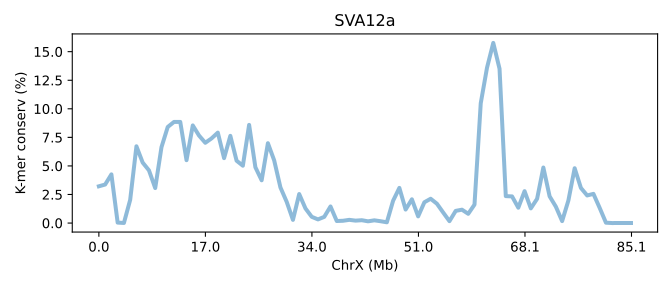

The file beside this chart, header and first rows:
SeqID	ChrX (Mb)	K-mer conserv (%)	Group	Group_chrom
SVA12a.chrX	0.0	3.217	0	0
SVA12a.chrX	0.01175	3.372	0	0
SVA12a.chrX	0.02351	4.262	0	0
SVA12a.chrX	0.03526	0.03902	0	0
SVA12a.chrX	0.04701	0.007697	0	0
SVA12a.chrX	0.05877	2.031	0	0
SVA12a.chrX	0.07052	6.719	0	0
SVA12a.chrX	0.08228	5.291	0	0
SVA12a.chrX	0.09403	4.614	0	0
SVA12a.chrX	0.1058	3.064	0	0
SVA12a.chrX	0.1175	6.641	0	0
SVA12a.chrX	0.1293	8.41	0	0
SVA12a.chrX	0.141	8.85	0	0
SVA12a.chrX	0.1528	8.853	0	0
SVA12a.chrX	0.1646	5.504	0	0
SVA12a.chrX	0.1763	8.545	0	0
SVA12a.chrX	0.1881	7.657	0	0
SVA12a.chrX	0.1998	7.026	0	0
SVA12a.chrX	0.2116	7.411	0	0
SVA12a.chrX	0.2233	7.916	0	0
SVA12a.chrX	0.2351	5.682	0	0
SVA12a.chrX	0.2468	7.632	0	0
SVA12a.chrX	0.2586	5.456	0	0
SVA12a.chrX	0.2703	5.02	0	0
SVA12a.chrX	0.2821	8.592	0	0
SVA12a.chrX	0.2938	4.886	0	0
SVA12a.chrX	0.3056	3.744	0	0
SVA12a.chrX	0.3174	6.989	0	0
SVA12a.chrX	0.3291	5.491	0	0
SVA12a.chrX	0.3409	3.12	0	0
SVA12a.chrX	0.3526	1.857	0	0
SVA12a.chrX	0.3644	0.2798	0	0
SVA12a.chrX	0.3761	2.538	0	0
SVA12a.chrX	0.3879	1.278	0	0
SVA12a.chrX	0.3996	0.5469	0	0
SVA12a.chrX	0.4114	0.3196	0	0
SVA12a.chrX	0.4231	0.5414	0	0
SVA12a.chrX	0.4349	1.452	0	0
SVA12a.chrX	0.4466	0.1792	0	0
SVA12a.chrX	0.4584	0.2001	0	0
SVA12a.chrX	0.4701	0.2804	0	0
SVA12a.chrX	0.4819	0.2118	0	0
SVA12a.chrX	0.4937	0.2488	0	0
SVA12a.chrX	0.5054	0.1517	0	0
SVA12a.chrX	0.5172	0.2381	0	0
SVA12a.chrX	0.5289	0.1596	0	0
SVA12a.chrX	0.5407	0.06681	0	0
SVA12a.chrX	0.5524	1.953	0	0
SVA12a.chrX	0.5642	3.077	0	0
SVA12a.chrX	0.5759	1.183	0	0
SVA12a.chrX	0.5877	2.079	0	0
SVA12a.chrX	0.5994	0.5858	0	0
SVA12a.chrX	0.6112	1.822	0	0
SVA12a.chrX	0.6229	2.127	0	0
SVA12a.chrX	0.6347	1.692	0	0
SVA12a.chrX	0.6465	0.9205	0	0
SVA12a.chrX	0.6582	0.1659	0	0
SVA12a.chrX	0.67	1.066	0	0
SVA12a.chrX	0.6817	1.17	0	0
SVA12a.chrX	0.6935	0.8093	0	0
... 26 more rows
